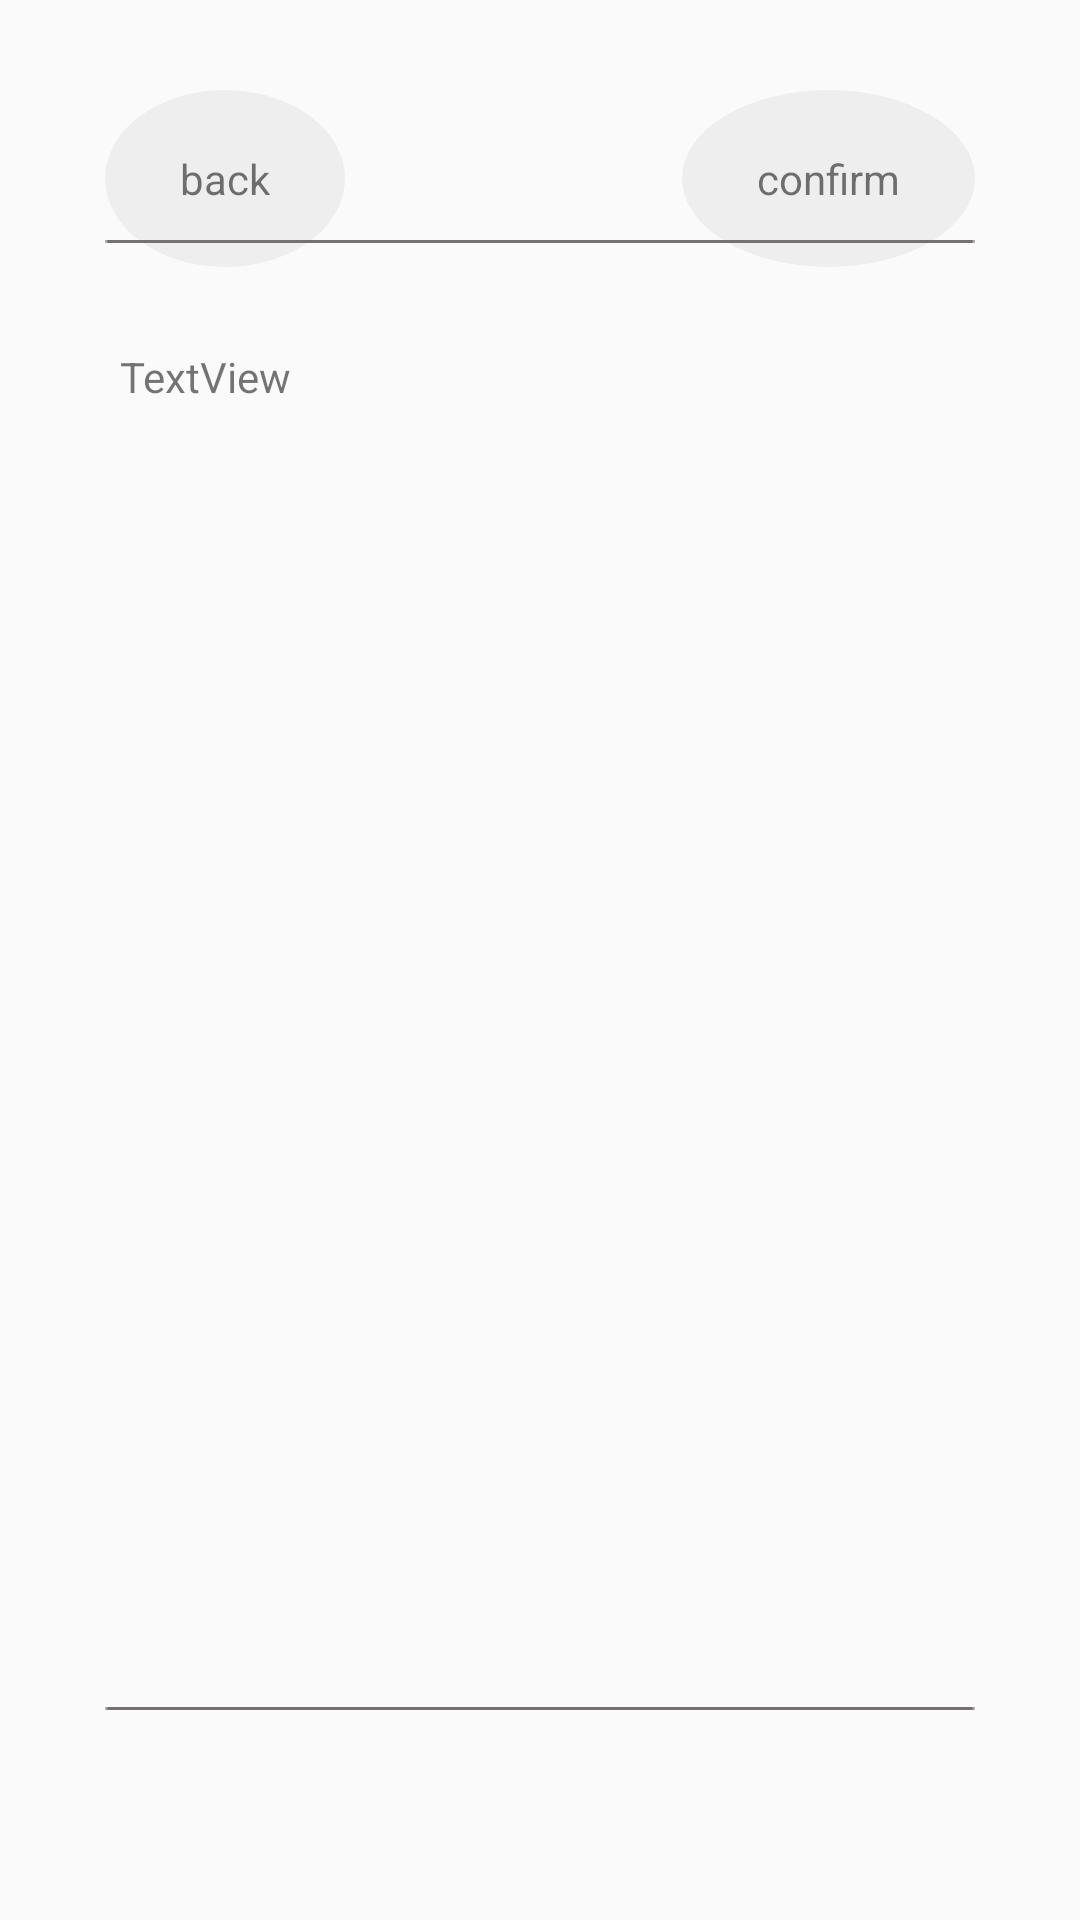

Android layout source for this screen:
<!-- AndroidManifest.xml: application theme AppTheme -->
<!-- res/layout/write_view.xml -->
<?xml version="1.0" encoding="utf-8"?>
<RelativeLayout
    xmlns:android="http://schemas.android.com/apk/res/android"
    xmlns:app="http://schemas.android.com/apk/res-auto"
    android:layout_width="match_parent"
    android:layout_height="match_parent">

    <ImageView
        android:id="@+id/write_view_line_down"
        android:layout_width="wrap_content"
        android:layout_height="wrap_content"
        android:layout_alignParentBottom="true"
        android:layout_marginBottom="70dp"
        android:layout_marginRight="35dp"
        android:layout_marginLeft="35dp"
        app:srcCompat="@drawable/write_view_line" />

    <TextView
        android:id="@+id/write_view_date"
        android:layout_width="wrap_content"
        android:layout_height="wrap_content"
        android:layout_below="@id/write_view_line"
        android:layout_marginLeft="40dp"
        android:layout_marginTop="35dp"
        android:text="TextView" />

    <TextView
        android:id="@+id/write_view_confirm"
        android:layout_width="wrap_content"
        android:layout_height="wrap_content"
        android:layout_alignParentRight="true"
        android:layout_marginTop="30dp"
        android:layout_marginRight="35dp"
        android:text="confirm"
        android:background="@drawable/click_effect" />

    <TextView
        android:id="@+id/write_view_back"
        android:layout_width="wrap_content"
        android:layout_height="wrap_content"
        android:layout_alignParentLeft="true"
        android:layout_marginTop="30dp"
        android:layout_marginLeft="35dp"
        android:text="back"
        android:background="@drawable/click_effect" />

    <ImageView
        android:id="@+id/write_view_line"
        android:layout_width="wrap_content"
        android:layout_height="wrap_content"
        android:layout_marginTop="80dp"
        android:layout_marginRight="35dp"
        android:layout_marginLeft="35dp"
        app:srcCompat="@drawable/write_view_line" />

    <android.support.design.widget.TextInputLayout
        android:layout_width="match_parent"
        android:layout_height="match_parent"
        android:layout_below="@+id/write_view_date"
        android:layout_above="@+id/write_view_line_down"
        android:layout_marginLeft="45dp"
        android:layout_marginRight="45dp"
        android:layout_marginTop="30dp"
        android:layout_marginBottom="30dp">

        <android.support.design.widget.TextInputEditText
            android:id="@+id/write_view_edit"
            android:layout_width="match_parent"
            android:layout_height="match_parent"
            android:gravity="start"
            android:background="@null"/>
    </android.support.design.widget.TextInputLayout >


</RelativeLayout>
<!-- resources referenced by this layout -->
<resources>
  <!-- drawable click_effect (drawable) -->
  <?xml version="1.0" encoding="utf-8"?>
  <ripple xmlns:android="http://schemas.android.com/apk/res/android"
      xmlns:tools="http://schemas.android.com/tools"
      android:color="@color/colorPrimaryDark"
      tools:targetApi="lollipop"> 
      <item android:id="@android:id/background">
          <shape android:shape="oval">
              <solid android:color="#eeeeee" /> 
              <padding android:bottom="20dp"
                  android:left="25dp"
                  android:right="25dp"
                  android:top="20dp"></padding>
          </shape>
      </item>
  </ripple>
  <!-- drawable write_view_line: png bitmap (drawable, 162 bytes) -->
  <style name="AppTheme" parent="Theme.AppCompat.Light.DarkActionBar">
          
          <item name="colorPrimary">@color/colorPrimary</item>
          <item name="colorPrimaryDark">@color/colorPrimaryDark</item>
          <item name="colorAccent">@color/colorAccent</item>
          <item name="windowActionBar">false</item>
          <item name="windowNoTitle">true</item>
  
      </style>
  <color name="colorPrimaryDark">#A4A4A4</color>
  <color name="colorPrimary">#d6d6d6</color>
  <color name="colorAccent">#FF4081</color>
</resources>
